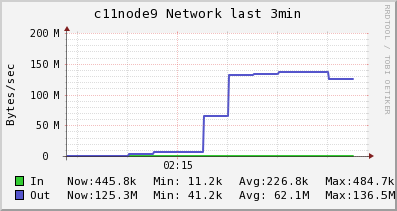

Data behind this chart, as committed beside it:
Timestamp, In, Out
2014-06-09T02:14:00-04:00, 11192, 41211
2014-06-09T02:14:15-04:00, 11192, 41211
2014-06-09T02:14:30-04:00, 11192, 41211
2014-06-09T02:14:45-04:00, 21293, 2951815
2014-06-09T02:15:00-04:00, 32838, 6278220
2014-06-09T02:15:15-04:00, 32838, 6278220
2014-06-09T02:15:30-04:00, 237591, 65143630
2014-06-09T02:15:45-04:00, 471595, 132418384
2014-06-09T02:16:00-04:00, 476827, 134066915
2014-06-09T02:16:15-04:00, 484674, 136539712
2014-06-09T02:16:30-04:00, 484674, 136539712
2014-06-09T02:16:45-04:00, 445808, 125329907
